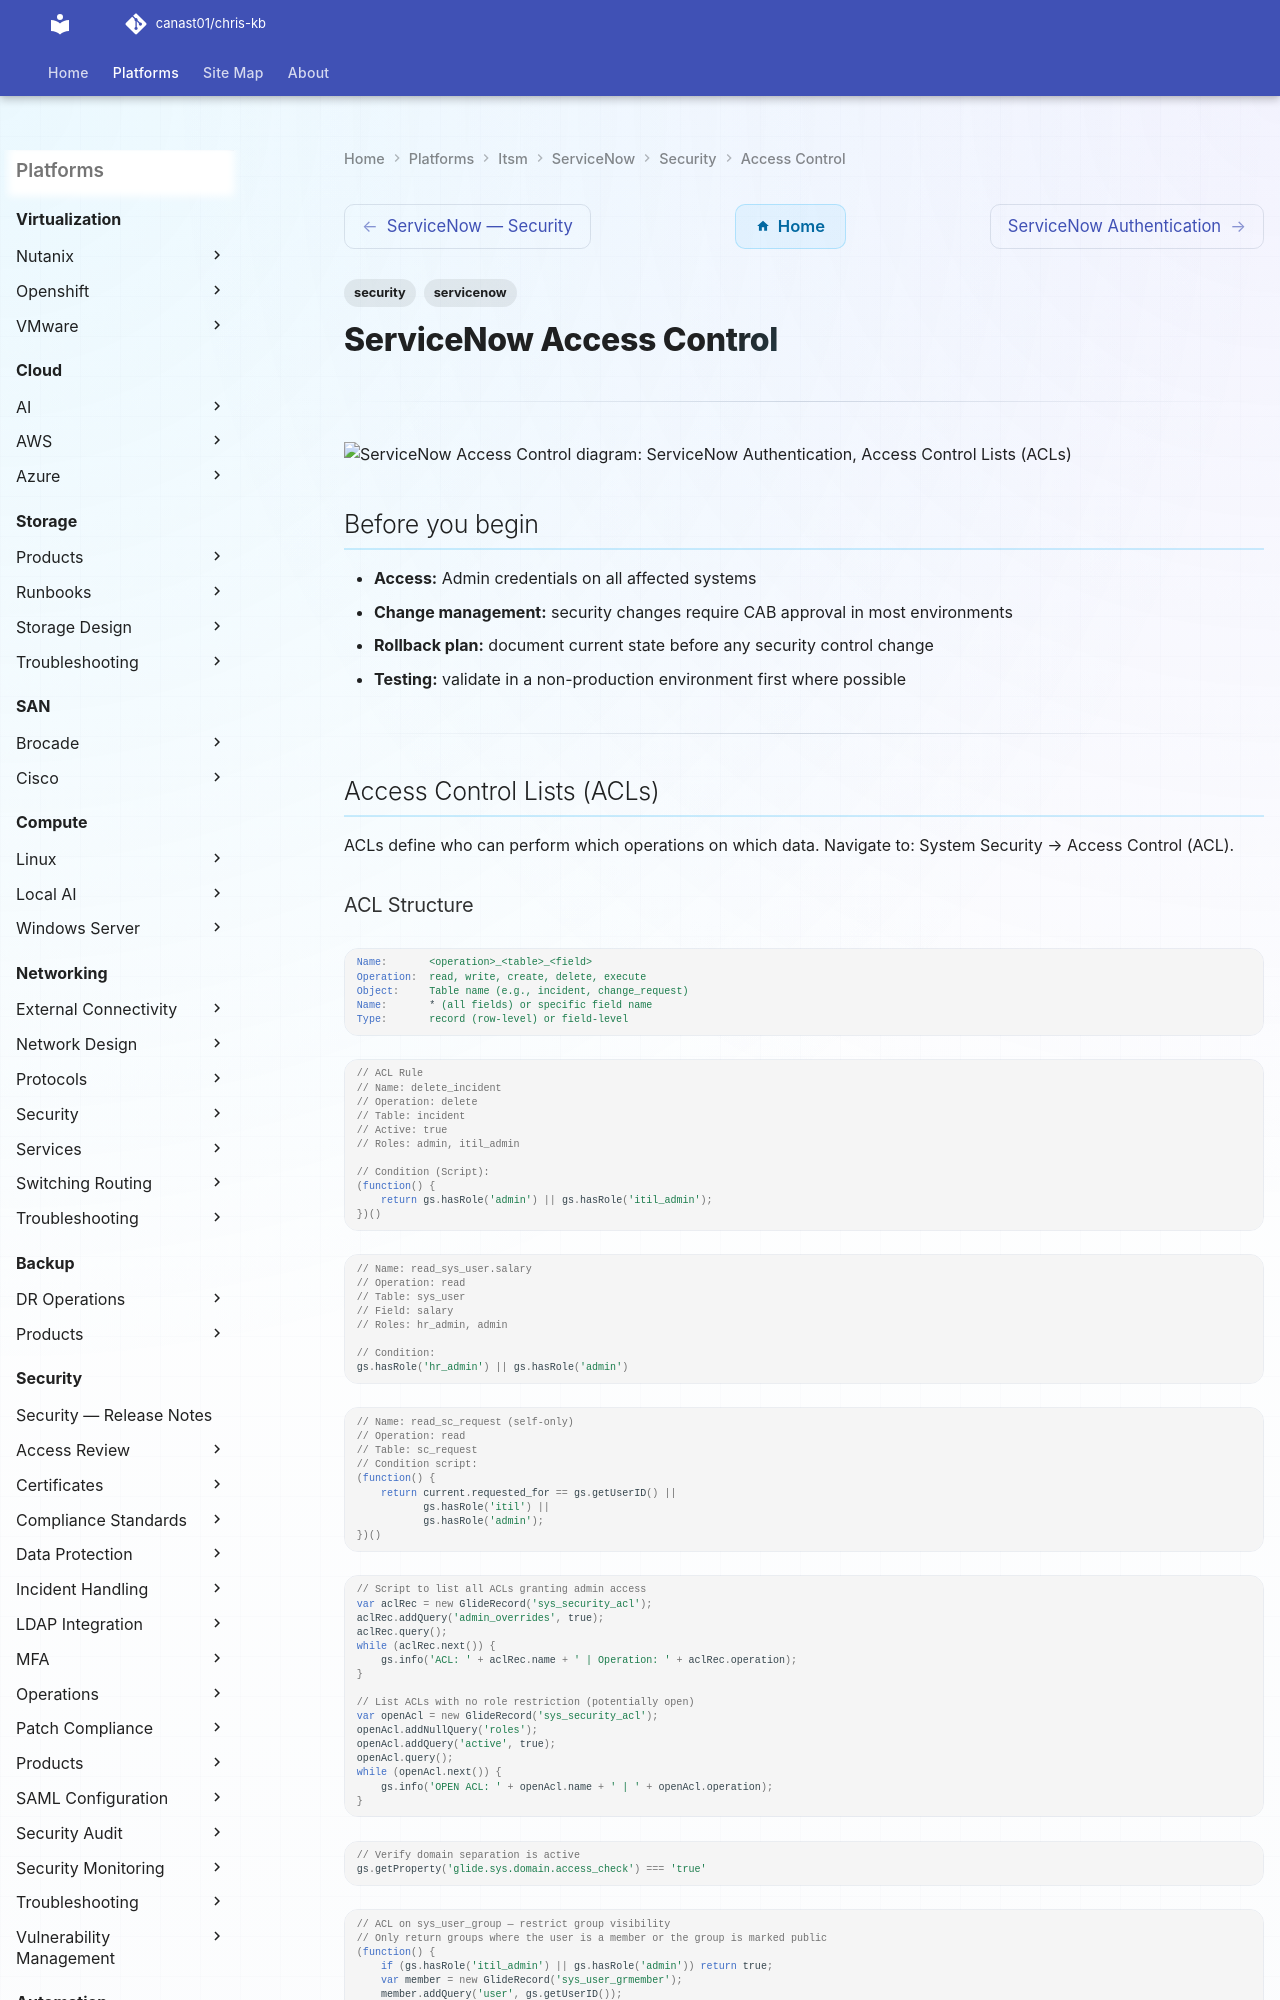

repository: canast01/chris-kb · page: itsm/servicenow/security/access-control/index.html · generator: mkdocs

---
tags:
  - security
  - servicenow
---
# ServiceNow Access Control

---

```d2
direction: down

auth: "ServiceNow\nAuthentication" {shape: rectangle}
access_control_lists_acls: "Access Control Lists (ACLs)" {shape: rectangle}
resources: Protected Resources {shape: cylinder}

auth -> access_control_lists_acls: grants
access_control_lists_acls -> resources: access
```

## Before you begin

- **Access:** Admin credentials on all affected systems
- **Change management:** security changes require CAB approval in most environments
- **Rollback plan:** document current state before any security control change
- **Testing:** validate in a non-production environment first where possible

---

## Access Control Lists (ACLs)

ACLs define who can perform which operations on which data. Navigate to: System Security → Access Control (ACL).
